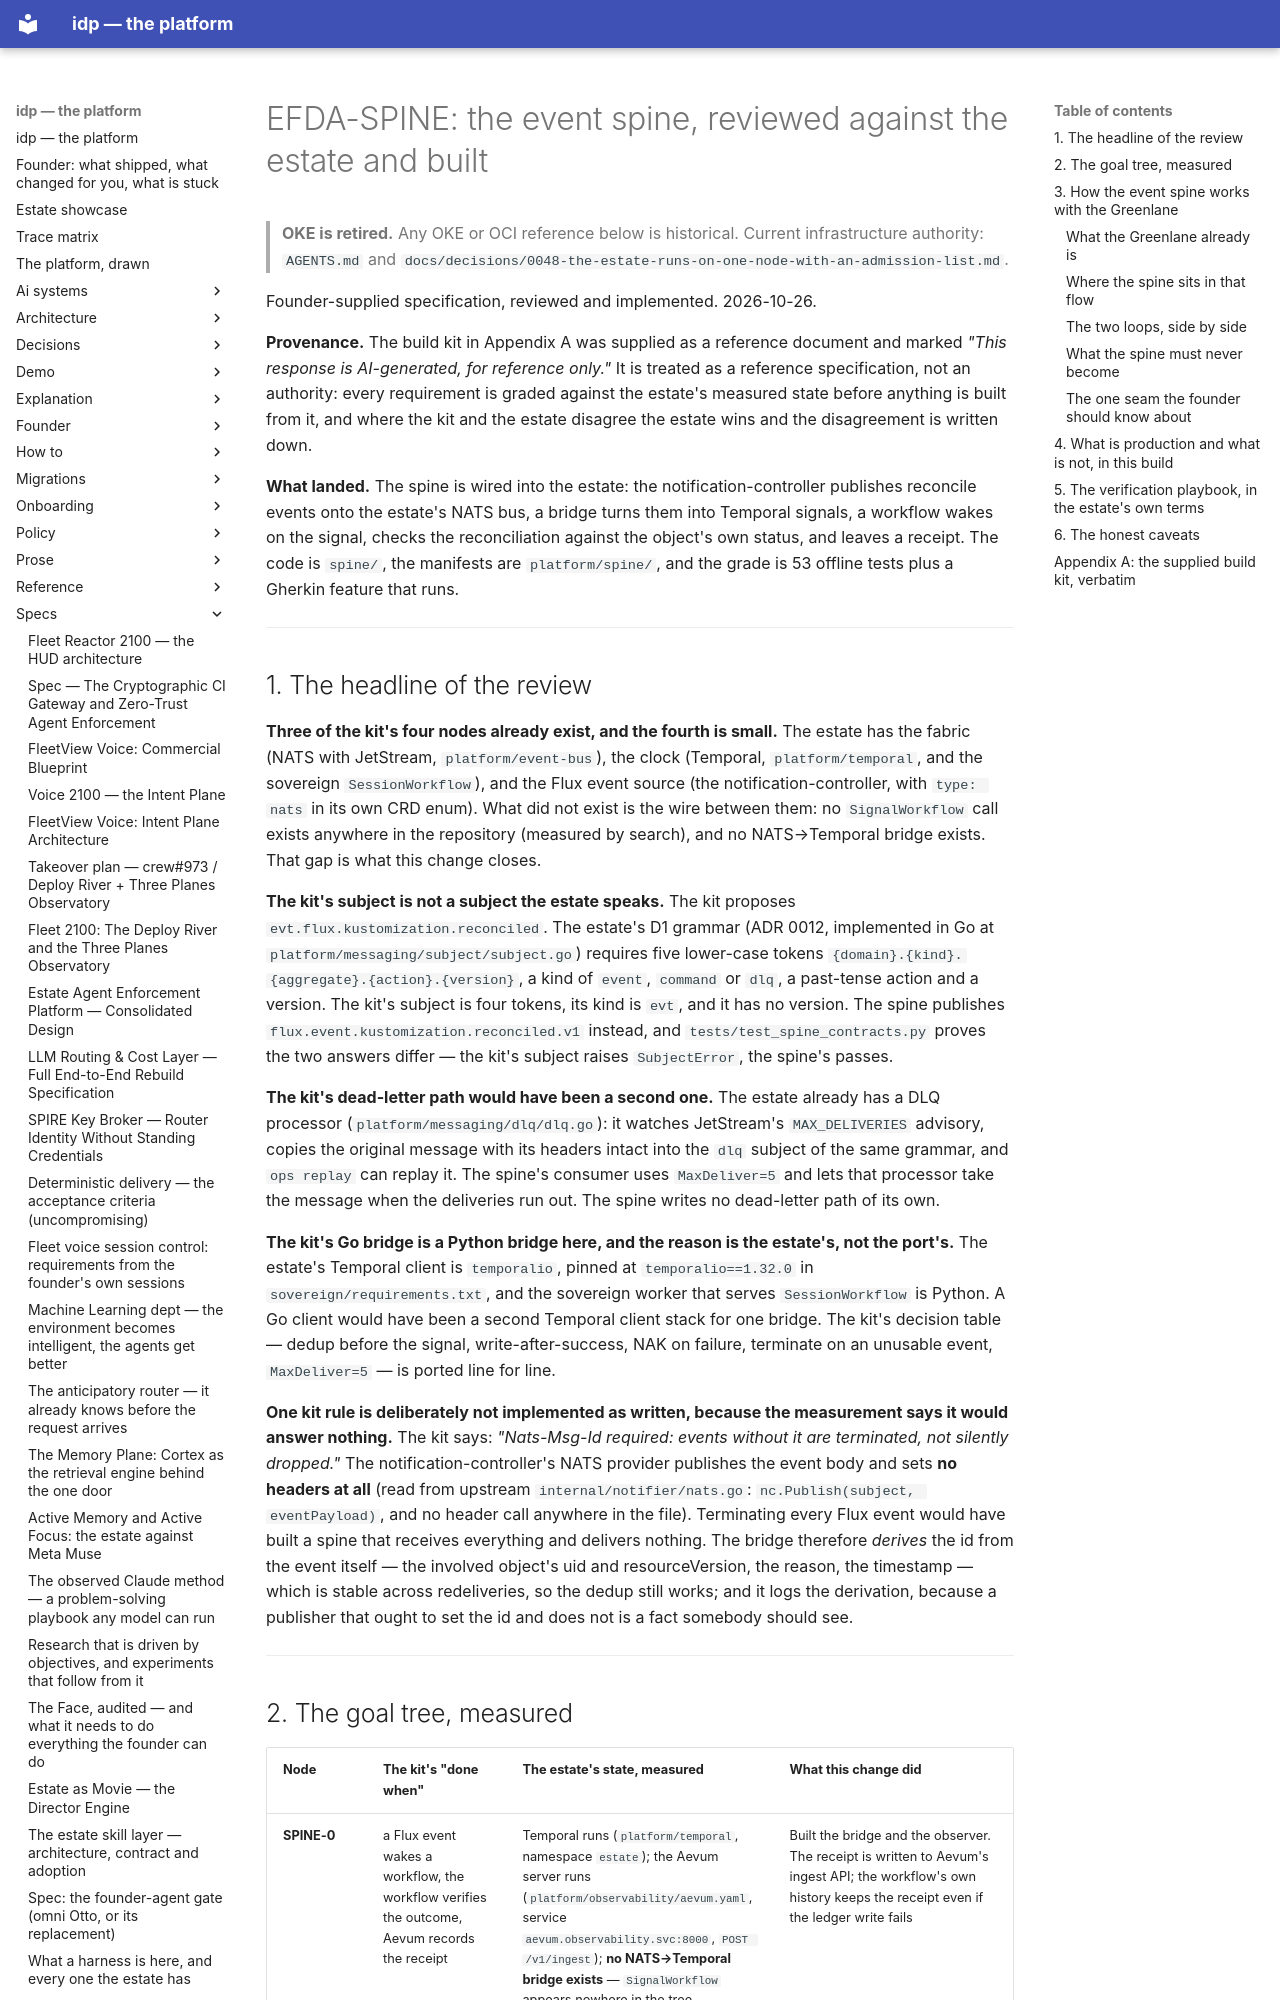

repository: chidionyema/idp · page: specs/2026-10-26-efda-spine/index.html · generator: mkdocs

# EFDA-SPINE: the event spine, reviewed against the estate and built

> **OKE is retired.** Any OKE or OCI reference below is historical. Current infrastructure authority: `AGENTS.md` and `docs/decisions/0048-the-estate-runs-on-one-node-with-an-admission-list.md`.

Founder-supplied specification, reviewed and implemented. 2026-10-26.

**Provenance.** The build kit in Appendix A was supplied as a reference document and marked
*"This response is AI-generated, for reference only."* It is treated as a reference
specification, not an authority: every requirement is graded against the estate's measured
state before anything is built from it, and where the kit and the estate disagree the
estate wins and the disagreement is written down.

**What landed.** The spine is wired into the estate: the notification-controller publishes
reconcile events onto the estate's NATS bus, a bridge turns them into Temporal signals, a
workflow wakes on the signal, checks the reconciliation against the object's own status,
and leaves a receipt. The code is `spine/`, the manifests are `platform/spine/`, and the
grade is 53 offline tests plus a Gherkin feature that runs.

---
